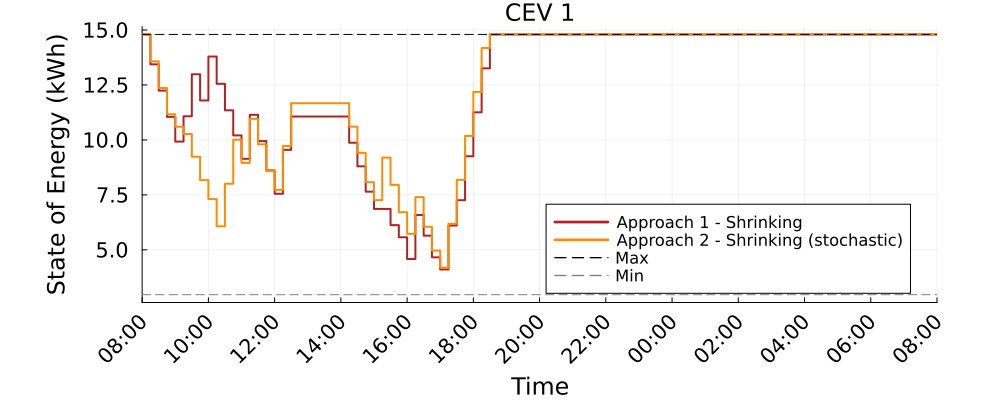

Data behind this chart, as committed beside it:
Time_Period, CEV_1_A1S_kWh, CEV_1_A2S_kWh
1, 14.8, 14.8
2, 13.44, 13.58
3, 12.24, 12.36
4, 11.05, 11.17
5, 9.926, 10.6
6, 11.08, 10.27
7, 12.99, 9.235
8, 11.8, 8.171
9, 13.8, 7.312
10, 12.55, 6.071
11, 11.35, 8.009
12, 10.21, 10.01
13, 9.143, 8.958
14, 11.14, 10.96
15, 9.949, 9.804
16, 8.614, 8.597
17, 7.55, 7.726
18, 9.55, 9.726
19, 11.06, 11.67
20, 11.06, 11.67
21, 11.06, 11.67
22, 11.06, 11.67
23, 11.06, 11.67
24, 11.06, 11.67
25, 11.06, 11.67
26, 9.874, 10.61
27, 8.801, 9.412
28, 7.647, 8.078
29, 6.863, 7.262
30, 6.863, 9.196
31, 6.123, 7.955
32, 5.572, 6.714
33, 4.585, 5.727
34, 6.585, 7.399
35, 5.646, 6.05
36, 4.659, 4.967
37, 4.108, 4.183
38, 6.108, 6.183
39, 7.257, 8.183
40, 9.257, 10.18
41, 11.26, 12.18
42, 13.26, 14.18
43, 14.8, 14.8
44, 14.8, 14.8
45, 14.8, 14.8
46, 14.8, 14.8
47, 14.8, 14.8
48, 14.8, 14.8
49, 14.8, 14.8
50, 14.8, 14.8
51, 14.8, 14.8
52, 14.8, 14.8
53, 14.8, 14.8
54, 14.8, 14.8
55, 14.8, 14.8
56, 14.8, 14.8
57, 14.8, 14.8
58, 14.8, 14.8
59, 14.8, 14.8
60, 14.8, 14.8
... 37 more rows
